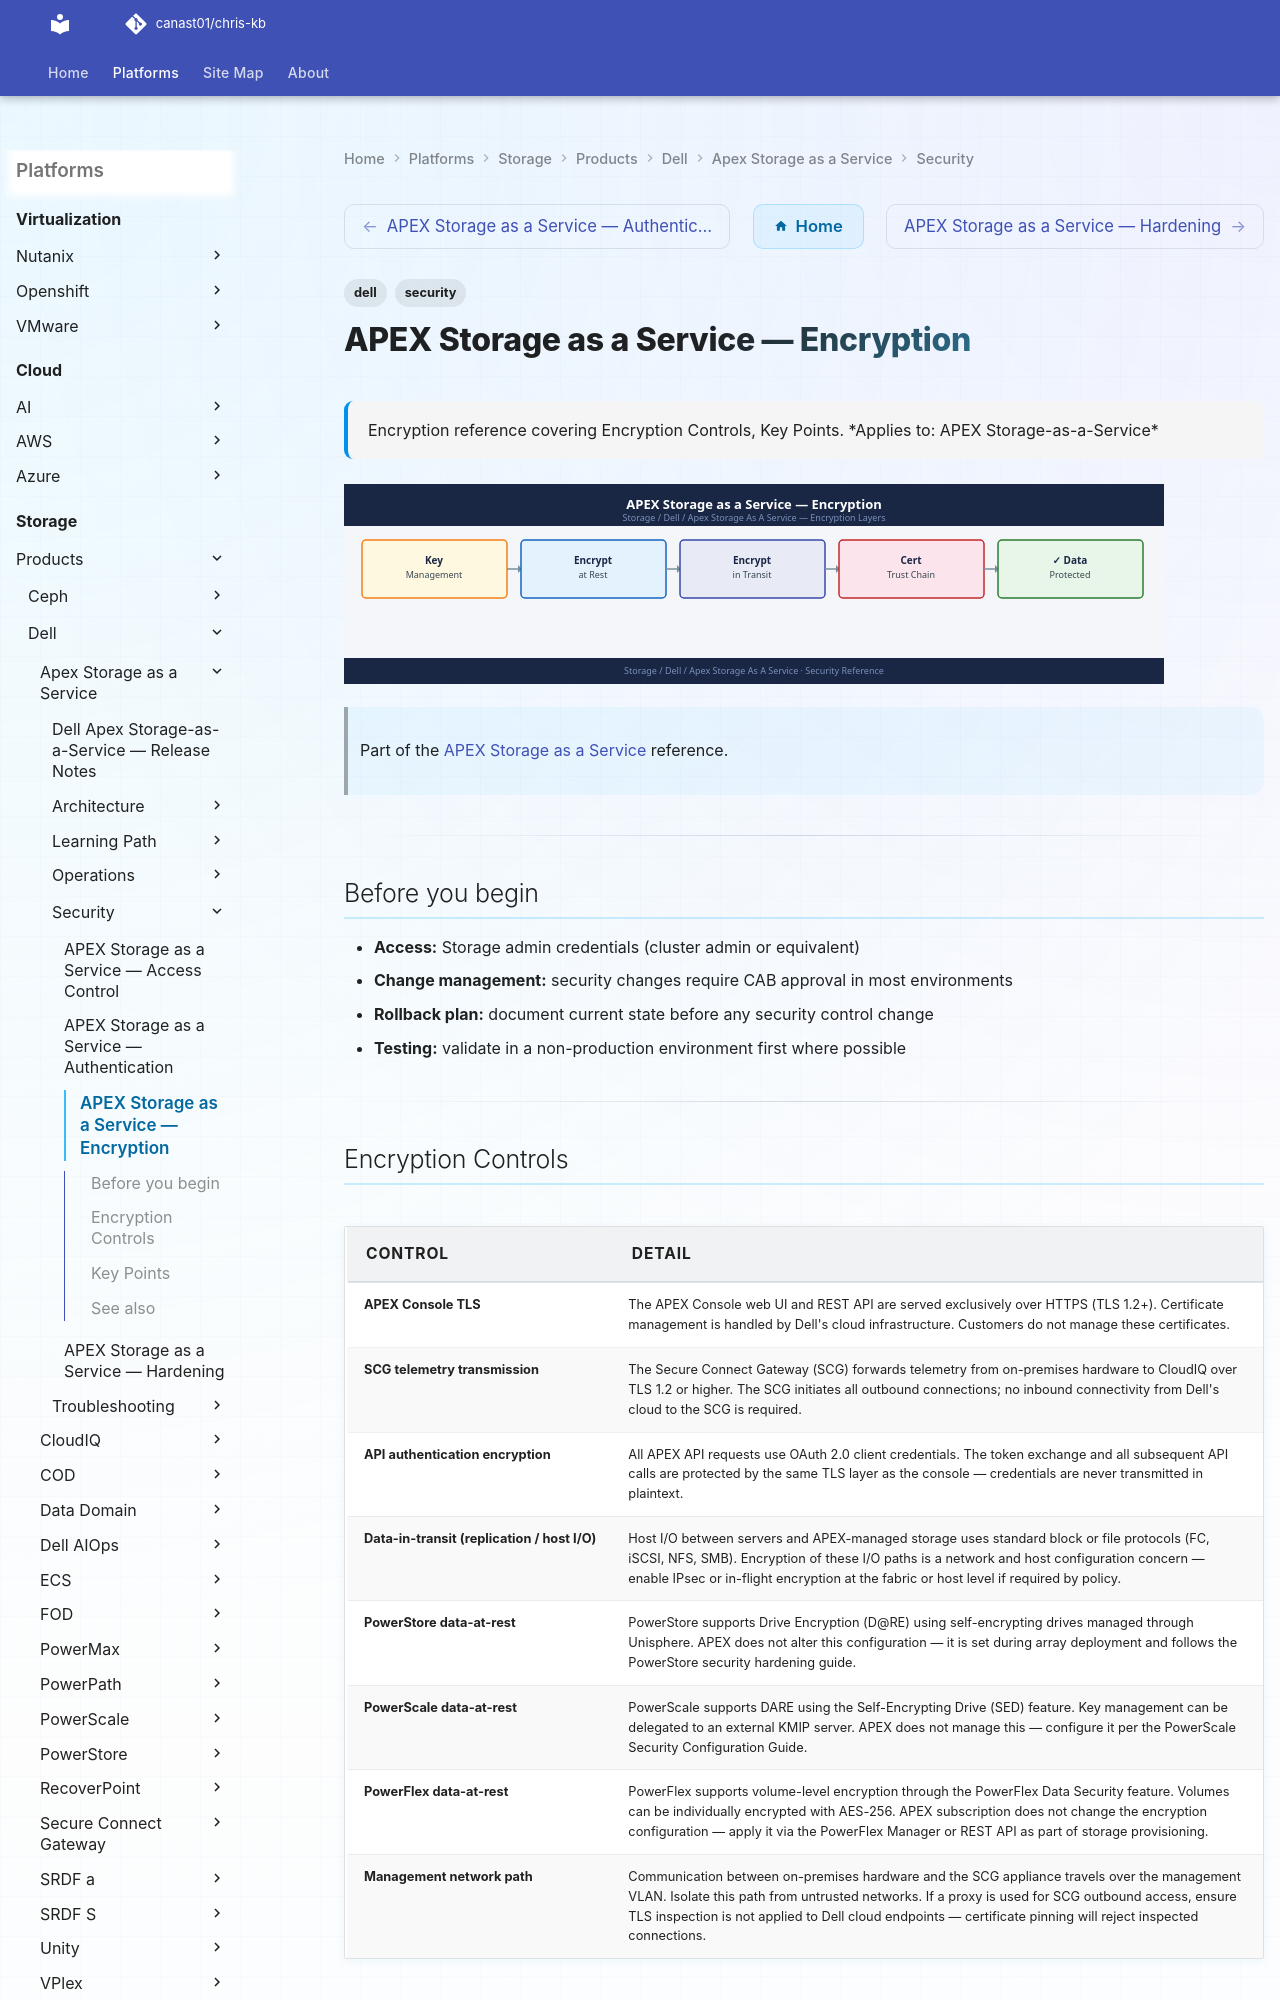

repository: canast01/chris-kb · page: storage/products/dell/apex-storage-as-a-service/security/encryption/index.html · generator: mkdocs

---
tags:
  - dell
  - security
description: "Encryption reference covering Encryption Controls, Key Points."
---
# APEX Storage as a Service — Encryption

<div class="kb-summary">
Encryption reference covering Encryption Controls, Key Points.

*Applies to: APEX Storage-as-a-Service*
</div>
![APEX Storage as a Service — Encryption](../../../../../assets/storage-dell-apex-storage-as-a-service-security-encryption.svg)

> Part of the [APEX Storage as a Service](../index.md) reference.

---

## Before you begin

- **Access:** Storage admin credentials (cluster admin or equivalent)
- **Change management:** security changes require CAB approval in most environments
- **Rollback plan:** document current state before any security control change
- **Testing:** validate in a non-production environment first where possible

---
